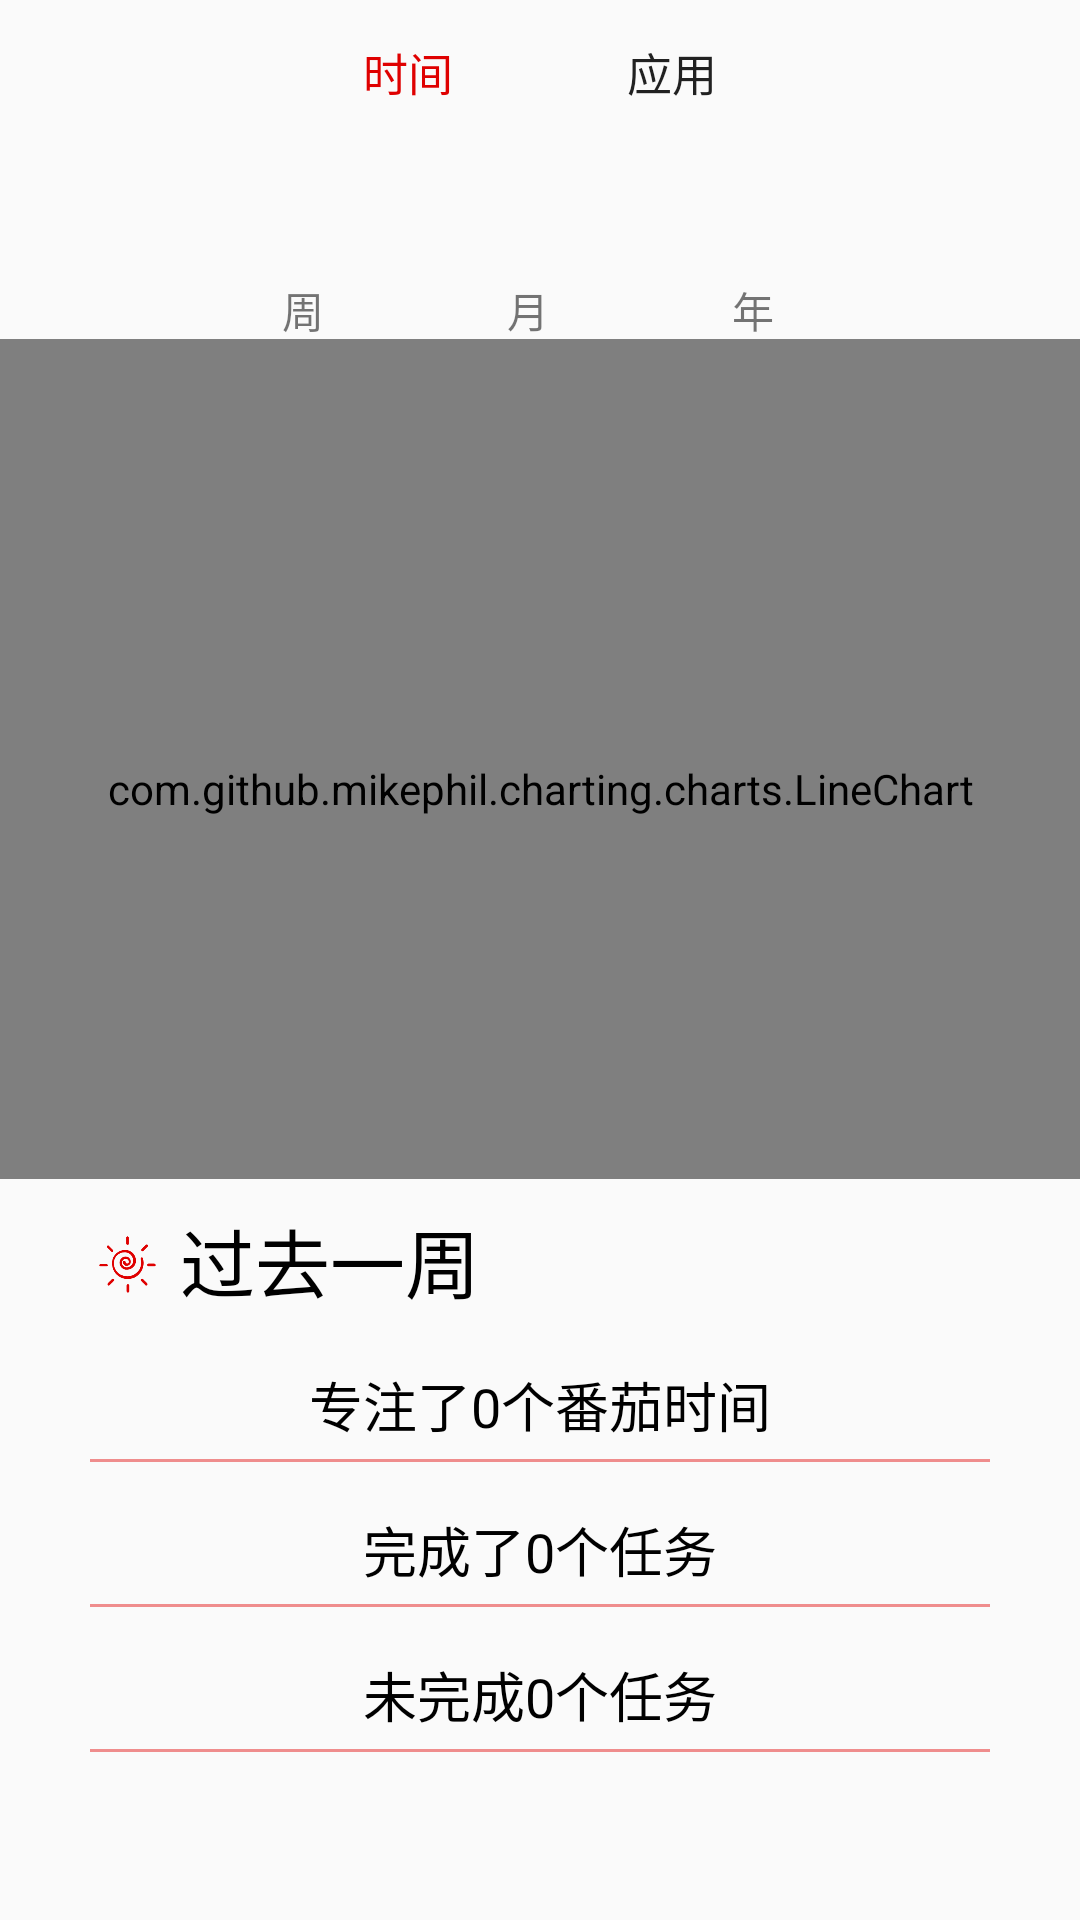

Produce the Android XML layout that renders to this screen, including the resource entries it uses.
<!-- AndroidManifest.xml: application theme AppTheme -->
<!-- res/layout/thirdfragment_layout.xml -->
<?xml version="1.0" encoding="utf-8"?>
<RelativeLayout
    xmlns:android="http://schemas.android.com/apk/res/android"
    android:layout_width="match_parent"
    android:layout_height="match_parent">
    
    <RelativeLayout
        android:id="@+id/ll_top"
        android:layout_centerHorizontal="true"
        android:layout_width="wrap_content"
        android:layout_height="wrap_content">
        <Button
            android:id="@+id/btn"
            android:layout_width="wrap_content"
            android:layout_height="wrap_content"
            android:text="时间"
            android:textColor="@color/text_orange"
            android:textSize="15sp"
            android:background="#00000000"/>

        <Button
            android:id="@+id/btn2"
            android:layout_width="wrap_content"
            android:layout_height="wrap_content"
            android:layout_alignTop="@id/btn"
            android:layout_toRightOf="@id/btn"
            android:text="应用"
            android:textSize="15sp"
            android:background="#00000000"/>

    </RelativeLayout>


    <RelativeLayout
        android:layout_centerHorizontal="true"
        android:id="@+id/ll_btn"
        android:layout_marginTop="10dp"
        android:layout_width="wrap_content"
        android:layout_height="55dp"
        android:layout_below="@id/ll_top">
        <ImageView
            android:layout_marginLeft="15dp"
            android:layout_alignLeft="@id/week"
            android:layout_alignTop="@id/week"
            android:layout_marginTop="15dp"
            android:layout_width="150dp"
            android:layout_height="5dp"
            android:src="@drawable/select"/>
        <Button
            android:id="@+id/week"
            android:layout_width="35dp"
            android:layout_height="35dp"
            android:background="@drawable/sun2"/>

        <Button
            android:layout_toRightOf="@id/week"
            android:layout_marginLeft="40dp"
            android:id="@+id/month"
            android:layout_width="35dp"
            android:layout_height="35dp"
            android:background="@drawable/sun2"/>
        <Button
            android:id="@+id/year"
            android:layout_toRightOf="@id/month"
            android:layout_marginLeft="40dp"
            android:layout_width="35dp"
            android:layout_height="35dp"
            android:background="@drawable/sun2"/>
        <TextView
            android:layout_width="30dp"
            android:layout_height="30dp"
            android:layout_alignLeft="@id/week"
            android:layout_marginLeft="8dp"
            android:layout_below="@id/week"
            android:text="周"/>
        <TextView
            android:layout_width="30dp"
            android:layout_height="30dp"
            android:layout_alignLeft="@id/month"
            android:layout_marginLeft="8dp"
            android:layout_below="@id/month"
            android:text="月"/>
        <TextView
            android:layout_width="30dp"
            android:layout_height="30dp"
            android:layout_alignLeft="@id/year"
            android:layout_marginLeft="8dp"
            android:layout_below="@id/year"
            android:text="年"/>
    </RelativeLayout>
    <LinearLayout
        android:id="@+id/ll"
        android:layout_width="match_parent"
        android:layout_height="280dp"
        android:layout_below="@id/ll_btn">
        <com.github.mikephil.charting.charts.LineChart
            android:id="@+id/linechart"
            android:layout_width="match_parent"
            android:layout_height="300dp" />
    </LinearLayout>

    <RelativeLayout
        android:gravity="center"
        android:layout_below="@id/ll"
        android:layout_marginRight="30dp"
        android:layout_marginLeft="30dp"
        android:layout_width="match_parent"
        android:layout_height="200dp">
        <ImageView
            android:id="@+id/star"
            android:layout_width="25dp"
            android:layout_height="25dp"
            android:layout_marginTop="7dp"
            android:layout_marginRight="5dp"
            android:src="@drawable/sun_red2"/>
        <TextView
            android:id="@+id/title1"
            android:layout_toRightOf="@id/star"
            android:layout_width="match_parent"
            android:layout_height="wrap_content"
            android:text="过去一周"
            android:textSize="25sp"
            android:textColor="@color/text_black"/>
        <TextView
            android:id="@+id/tv1"
            android:gravity="center"
            android:layout_alignLeft="@id/star"
            android:layout_below="@id/star"
            android:layout_marginTop="15dp"
            android:layout_width="match_parent"
            android:layout_height="wrap_content"
            android:padding="6dp"
            android:background="@drawable/shape_frag_text"
            android:text="专注了0个番茄时间"
            android:textColor="@color/text_black"
            android:textSize="18sp"/>
        <TextView
            android:id="@+id/tv2"
            android:gravity="center"
            android:layout_alignLeft="@id/star"
            android:layout_below="@id/tv1"
            android:layout_marginTop="10dp"
            android:layout_width="match_parent"
            android:layout_height="wrap_content"
            android:padding="6dp"
            android:background="@drawable/shape_frag_text"
            android:text="完成了0个任务"
            android:textColor="@color/text_black"
            android:textSize="18sp"/>
        <TextView
            android:id="@+id/tv3"
            android:gravity="center"
            android:layout_alignLeft="@id/star"
            android:layout_below="@id/tv2"
            android:layout_marginTop="10dp"
            android:layout_width="match_parent"
            android:layout_height="wrap_content"
            android:padding="6dp"
            android:textColor="@color/text_black"
            android:background="@drawable/shape_frag_text"
            android:text="未完成0个任务"
            android:textSize="18sp"/>


    </RelativeLayout>


</RelativeLayout>
<!-- resources referenced by this layout -->
<resources>
  <color name="text_black">#000000</color>
  <color name="text_orange">#DF0000</color>
  <!-- drawable shape_frag_text (drawable) -->
  <?xml version="1.0" encoding="utf-8"?>
  <layer-list xmlns:android="http://schemas.android.com/apk/res/android">
      <item android:left="-2dp"
          android:right="-2dp"
          android:top="-2dp">
          <shape>
              
              <stroke android:width="1dp" android:color="#70DF0000"/>
          </shape>
      </item>
  </layer-list>
  <!-- drawable sun_red2: png bitmap (drawable, 6836 bytes) -->
  <style name="AppTheme" parent="Theme.AppCompat.Light.NoActionBar">
          
          <item name="colorPrimary">#000</item>
          <item name="colorPrimaryDark">#000</item>
          <item name="colorAccent">#DF0000</item>
      </style>
</resources>
